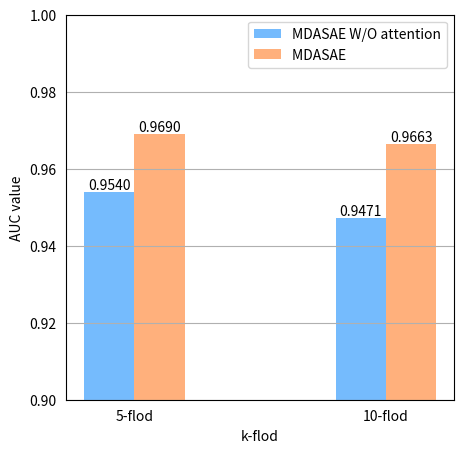

The script that saved this image:
import numpy as np
import matplotlib.pyplot as plt
from matplotlib.pyplot import MultipleLocator
#设置坐标轴间隔
#准备数据

plt.figure(figsize=(5, 5))
data = [[0.9540, 0.9471],
[0.9690, 0.9663]]
X = np.arange(2)
year = ['5-flod','10-flod']
# 此处的 _ 下划线表示将循环取到的值放弃，只得到[0,1,2,3,4]
ind = [x for x, _ in enumerate(year)]


x= np.arange(len(year))
width = 0.1
#绘制柱状图
plt.bar(X, data[0],color = 'xkcd:sky blue', width = 0.2,label='MDASAE W/O attention')
plt.bar(X+0.2 , data[1], color = 'xkcd:peach', width = 0.2,label='MDASAE ')

W = [0.00,0.2]# 偏移量
for i in range(2):
    for a,b in zip(X+W[i],data[i]):#zip拆包
        plt.text(a,b,"%0.4f"% b,ha="center",va= "bottom")#格式化字符串，保留0位小数

plt.tick_params(bottom=False, top=False, left=False, right=False)

#ax.tick_params(bottom=False, top=False, left=False, right=False)

plt.grid(axis='y')
plt.ylim(0.9,1)

plt.xticks(x+width,labels=year)

plt.ylabel("AUC value")
plt.xlabel("k-flod")
plt.legend(loc="upper right")

plt.show()
